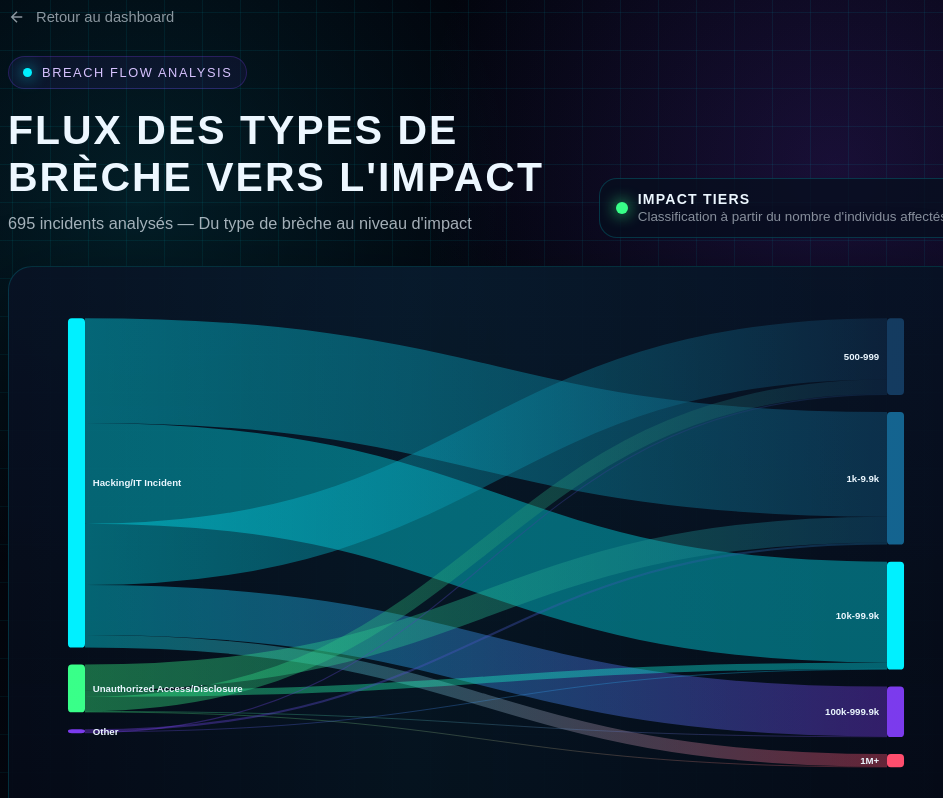
D3 v7 page, settled after 480 driven frames (8 s of simulated time); the page loaded 1 data file(s).


        const breachColors = {
            "Hacking/IT Incident": "#00f0ff",
            "Unauthorized Access/Disclosure": "#39ff88",
            "Theft": "#ffd166",
            "Loss": "#ff9f1c",
            "Improper Disposal": "#ff4d6d",
            "Other": "#7c3aed"
        };

        const impactColors = {
            "500-999": "#143a5f",
            "1k-9.9k": "#14638f",
            "10k-99.9k": "#00f0ff",
            "100k-999.9k": "#7c3aed",
            "1M+": "#ff4d6d"
        };

        const impactOrder = ["500-999", "1k-9.9k", "10k-99.9k", "100k-999.9k", "1M+"];

        const integerFormatter = new Intl.NumberFormat("fr-FR");

        function formatInteger(value) {
            return integerFormatter.format(value);
        }

        function getImpactTier(individualsAffected) {
            if (individualsAffected < 1000) {
                return "500-999";
            }
            if (individualsAffected < 10000) {
                return "1k-9.9k";
            }
            if (individualsAffected < 100000) {
                return "10k-99.9k";
            }
            if (individualsAffected < 1000000) {
                return "100k-999.9k";
            }
            return "1M+";
        }

        d3.csv("data/cyber-incidents.csv", d => ({
            state: d.State,
            breachType: d["Type of Breach"],
            coveredEntityType: d["Covered Entity Type"],
            individualsAffected: +d["Individuals Affected"],
            businessAssociatePresent: d["Business Associate Present"]
        })).then(rawData => {
            const data = rawData.filter(d => d.breachType && d.individualsAffected >= 500);
            const breachCounts = d3.rollup(data, v => v.length, d => d.breachType);
            const majorTypes = new Set(
                Array.from(breachCounts.entries())
                    .filter(([, count]) => count >= 10)
                    .map(([type]) => type)
            );

            const incidents = data.map(d => ({
                ...d,
                groupedType: majorTypes.has(d.breachType) ? d.breachType : "Other",
                impactTier: getImpactTier(d.individualsAffected)
            }));

            const groupedCounts = d3.rollup(incidents, v => v.length, d => d.groupedType);
            const sourceOrder = Array.from(groupedCounts.keys()).sort((a, b) =>
                d3.descending(groupedCounts.get(a), groupedCounts.get(b))
            );

            const flowCounts = d3.rollup(
                incidents,
                v => v.length,
                d => d.groupedType,
                d => d.impactTier
            );

            const nodes = [...sourceOrder, ...impactOrder].map(name => ({ name }));
            const nodeIndex = new Map(nodes.map((node, index) => [node.name, index]));
            const links = [];

            flowCounts.forEach((targets, source) => {
                targets.forEach((count, impactTier) => {
                    links.push({
                        source: nodeIndex.get(source),
                        target: nodeIndex.get(impactTier),
                        value: count
                    });
                });
            });

            document.getElementById("subtitle").textContent =
                `${formatInteger(incidents.length)} incidents analysés — Du type de brèche au niveau d'impact`;

            document.querySelector("#chart").innerHTML = "";
            drawSankey({ nodes, links }, incidents.length, sourceOrder);
        }).catch(error => {
            console.error("Erreur de chargement :", error);
            document.querySelector("#chart").innerHTML = `
                <div class="loading">
                    <p style="color: #ff4d6d;">Erreur de chargement des données</p>
                    <p style="font-size: 0.86rem; margin-top: 10px;">Vérifiez que cyber-incidents.csv contient les incidents cybersécurité.</p>
                </div>
            `;
        });

        function drawSankey(data, totalIncidents, sourceOrder) {
            const width = 1160;
            const height = 640;

            const svg = d3.select("#chart")
                .append("svg")
                .attr("viewBox", `0 0 ${width} ${height}`);

            const sankey = d3.sankey()
                .nodeId(d => d.index)
                .nodeWidth(22)
                .nodePadding(22)
                .nodeSort(null)
                .extent([[40, 30], [width - 40, height - 30]]);

            const { nodes, links } = sankey(data);
            const tooltip = d3.select("#tooltip");

            const defs = svg.append("defs");

            links.forEach((link, index) => {
                const gradient = defs.append("linearGradient")
                    .attr("id", `gradient-${index}`)
                    .attr("gradientUnits", "userSpaceOnUse")
                    .attr("x1", link.source.x1)
                    .attr("x2", link.target.x0);

                gradient.append("stop")
                    .attr("offset", "0%")
                    .attr("stop-color", breachColors[link.source.name] || "#7c3aed");

                gradient.append("stop")
                    .attr("offset", "100%")
                    .attr("stop-color", impactColors[link.target.name] || "#00f0ff");
            });

            svg.append("g")
                .selectAll("path")
                .data(links)
                .join("path")
                .attr("class", "link")
                .attr("d", d3.sankeyLinkHorizontal())
                .attr("stroke-width", d => Math.max(1, d.width))
                .attr("stroke", (d, index) => `url(#gradient-${index})`)
                .on("mouseover", (event, d) => {
                    const percent = ((d.value / d.source.value) * 100).toFixed(1);
                    tooltip.style("opacity", 1)
                        .html(`
                            <strong>${d.source.name}</strong>
                            <span class="flow-arrow">→</span>
                            <strong>${d.target.name}</strong>
                            <span class="count">${formatInteger(d.value)} incidents</span>
                            <span style="color: rgba(237,247,255,0.55); font-size: 0.84rem;">${percent}% des incidents de cette famille</span>
                        `);
                })
                .on("mousemove", event => {
                    tooltip.style("left", `${event.clientX + 18}px`)
                        .style("top", `${event.clientY - 12}px`);
                })
                .on("mouseout", () => tooltip.style("opacity", 0));

            const node = svg.append("g")
                .selectAll("g")
                .data(nodes)
                .join("g")
                .attr("class", "node");

            node.append("rect")
                .attr("x", d => d.x0)
                .attr("y", d => d.y0)
                .attr("height", d => d.y1 - d.y0)
                .attr("width", d => d.x1 - d.x0)
                .attr("fill", d => breachColors[d.name] || impactColors[d.name] || "#00f0ff")
                .attr("rx", 5)
                .on("mouseover", (event, d) => {
                    const percent = ((d.value / totalIncidents) * 100).toFixed(1);
                    tooltip.style("opacity", 1)
                        .html(`
                            <strong>${d.name}</strong>
                            <span class="count">${formatInteger(d.value)} incidents</span>
                            <span style="color: rgba(237,247,255,0.55); font-size: 0.84rem;">${percent}% du total</span>
                        `);
                })
                .on("mousemove", event => {
                    tooltip.style("left", `${event.clientX + 18}px`)
                        .style("top", `${event.clientY - 12}px`);
                })
                .on("mouseout", () => tooltip.style("opacity", 0));

            node.append("text")
                .attr("x", d => d.x0 < width / 2 ? d.x1 + 10 : d.x0 - 10)
                .attr("y", d => (d.y1 + d.y0) / 2)
                .attr("dy", "0.35em")
                .attr("text-anchor", d => d.x0 < width / 2 ? "start" : "end")
                .text(d => d.name);

            const legend = d3.select("#legend");
            sourceOrder.forEach(name => {
                legend.append("div")
                    .attr("class", "legend-item")
                    .html(`<div class="legend-color" style="background:${breachColors[name] || "#7c3aed"}"></div>${name}`);
            });
        }
    

### data: data/cyber-incidents.csv
State, Covered Entity, Covered Entity Type, Individuals Affected, Breach Submission Date, Type of Breach, Location of Breached Information, Business Associate Present
UT, Rocky Mountain Associated Physicians, P.…, Healthcare Provider, 50640, 04/03/2026, Hacking/IT Incident, Network Server, No
TN, Interventional Pain Center, PLLC, Healthcare Provider, 3171, 03/31/2026, Hacking/IT Incident, Email, No
VA, Defense Health Agency, Health Plan, 96271, 03/12/2026, Hacking/IT Incident, Electronic Medical Record, Network Serve…, Yes
CA, Tieu Dental Corporation, Healthcare Provider, 8918, 03/05/2026, Hacking/IT Incident, Network Server, No
CO, Kin Counseling Services PLLC, Healthcare Provider, 500, 03/02/2026, Hacking/IT Incident, Email, No
KY, Insurance ACE/Humana Inc., Health Plan, 1000, 02/28/2026, Hacking/IT Incident, Network Server, Yes
ID, Lakeside Pediatrics & Adolescent Medicin…, Healthcare Provider, 34154, 02/27/2026, Hacking/IT Incident, Network Server, No
NJ, IPPC Inc., IPPC of New York LLC, and Inn…, Healthcare Provider, 133862, 02/27/2026, Hacking/IT Incident, Network Server, No
AL, Jackson Hospital and Clinic, Healthcare Provider, 13910, 02/27/2026, Hacking/IT Incident, Network Server, Yes
CA, Nephrology Associates Medical Group, Inc, Healthcare Provider, 4631, 02/27/2026, Hacking/IT Incident, Email, No
CT, Aetna, Business Associate, 775, 02/27/2026, Unauthorized Access/Disclosure, Paper/Films, Yes
CT, Aetna, Business Associate, 10888, 02/27/2026, Unauthorized Access/Disclosure, Paper/Films, Yes
KS, Manhattan Retirement Foundation d/b/a Me…, Healthcare Provider, 14442, 02/26/2026, Hacking/IT Incident, Network Server, No
KS, BMG of Kansas, Inc., Health Plan, 1327, 02/26/2026, Hacking/IT Incident, Network Server, No
CA, AltaMed Health Services Corporation, Healthcare Provider, 501, 02/26/2026, Hacking/IT Incident, Network Server, No
MI, University of Michigan Health Plan, Health Plan, 2315, 02/26/2026, Unauthorized Access/Disclosure, Email, No
WA, Couve Healthcare Consulting, LLC DBA Eve…, Business Associate, 11795, 02/24/2026, Hacking/IT Incident, Electronic Medical Record, Yes
NY, Weill Cornell Medicine, Healthcare Provider, 516, 02/23/2026, Unauthorized Access/Disclosure, Electronic Medical Record, No
TN, QualDerm Partners, LLC, Healthcare Provider, 3117874, 02/22/2026, Hacking/IT Incident, Network Server, No
IL, Option Care Health, Inc., Healthcare Provider, 2086, 02/20/2026, Hacking/IT Incident, Email, No
ME, The Center for Advanced Eye Care, Healthcare Provider, 9300, 02/20/2026, Hacking/IT Incident, Network Server, Other, No
NY, VNS Behavioral Health Inc. (“VNS Health”…, Healthcare Provider, 739, 02/18/2026, Hacking/IT Incident, Email, No
TX, Builders FirstSource Flex Plan, Health Plan, 1514, 02/18/2026, Hacking/IT Incident, Network Server, No
GA, Emanuel Medical Center, Healthcare Provider, 28963, 02/17/2026, Hacking/IT Incident, Network Server, No
IN, Easterseals Northeast Indiana, Healthcare Provider, 3158, 02/16/2026, Hacking/IT Incident, Network Server, No
MI, 44North, Business Associate, 2158, 02/16/2026, Hacking/IT Incident, Desktop Computer, Yes
UT, Wee Care Pediatrics, LLC, Healthcare Provider, 2127, 02/14/2026, Hacking/IT Incident, Network Server, No
NY, National Association on Drug Abuse Probl…, Healthcare Provider, 90000, 02/13/2026, Hacking/IT Incident, Network Server, No
PA, VPS Medical PLLC, Healthcare Provider, 4600, 02/13/2026, Hacking/IT Incident, Network Server, No
AZ, Academic Urology & Urogynecology of Ariz…, Healthcare Provider, 73281, 02/13/2026, Hacking/IT Incident, Network Server, No
MN, Cedar Valley Services, Healthcare Provider, 501, 02/13/2026, Hacking/IT Incident, Network Server, No
TX, Resource Corporation of America, Business Associate, 501, 02/13/2026, Hacking/IT Incident, Network Server, Yes
NY, Alexes Hazen MD, PLLC, Healthcare Provider, 500, 02/12/2026, Hacking/IT Incident, Email, Network Server, No
CO, Cedar Point Health, LLC, Healthcare Provider, 23114, 02/12/2026, Hacking/IT Incident, Network Server, No
GA, ApolloMD Business Services, LLC, Business Associate, 626540, 02/10/2026, Hacking/IT Incident, Network Server, Yes
OH, Counseling Center of Wayne & Holmes Coun…, Healthcare Provider, 83354, 02/09/2026, Hacking/IT Incident, Network Server, No
KS, Wendy Foster OD, Healthcare Provider, 20000, 02/09/2026, Hacking/IT Incident, Network Server, No
NC, Carolina Foot & Ankle Associates, Healthcare Provider, 501, 02/09/2026, Hacking/IT Incident, Network Server, No
FL, EDGAR A MARTORELL MD LLC, Healthcare Provider, 1107, 02/06/2026, Hacking/IT Incident, Network Server, Yes
CA, Marin Cancer Care, Healthcare Provider, 501, 02/06/2026, Hacking/IT Incident, Network Server, No
MO, TriZetto Provider Solutions, Business Associate, 3433965, 02/06/2026, Hacking/IT Incident, Network Server, Yes
GA, Apex Spine & Neurosurgery, LLC, Healthcare Provider, 2500, 02/06/2026, Hacking/IT Incident, Network Server, No
NC, Triad Radiology Associates, Healthcare Provider, 11011, 02/06/2026, Hacking/IT Incident, Email, No
NH, Cottage Hospital, Healthcare Provider, 1005, 02/06/2026, Hacking/IT Incident, Network Server, No
PA, WIRX Pharmacy, Healthcare Provider, 20047, 02/05/2026, Hacking/IT Incident, Network Server, No
CA, Personalis, Inc., Healthcare Provider, 650, 02/04/2026, Hacking/IT Incident, Email, No
SC, Issaqueena Pediatric Dentistry PA, Healthcare Provider, 501, 02/04/2026, Hacking/IT Incident, Network Server, No
MO, EyeCare Partners, LLC, including The Oph…, Healthcare Provider, 17110, 02/03/2026, Hacking/IT Incident, Email, No
MD, Mindoula Health, Inc., Business Associate, 626, 02/02/2026, Hacking/IT Incident, Email, Yes
VA, Fair Oaks Ortho P.C., Healthcare Provider, 1544, 02/02/2026, Hacking/IT Incident, Email, No
MA, High Point Treatment Center, Inc., Healthcare Provider, 25832, 01/30/2026, Hacking/IT Incident, Electronic Medical Record, Network Serve…, No
NJ, BAYADA Home Health Care, Inc., Healthcare Provider, 9526, 01/30/2026, Hacking/IT Incident, Network Server, Yes
IN, Health and Hospital Corporation of Mario…, Healthcare Provider, 792, 01/30/2026, Unauthorized Access/Disclosure, Email, Laptop, No
… [head cut at 6 KiB]